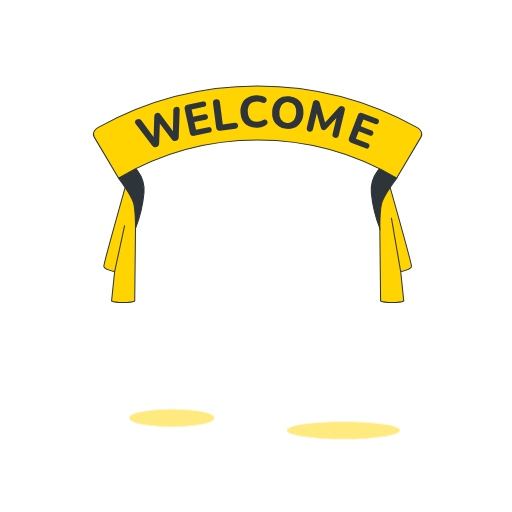
t = 0.00 s
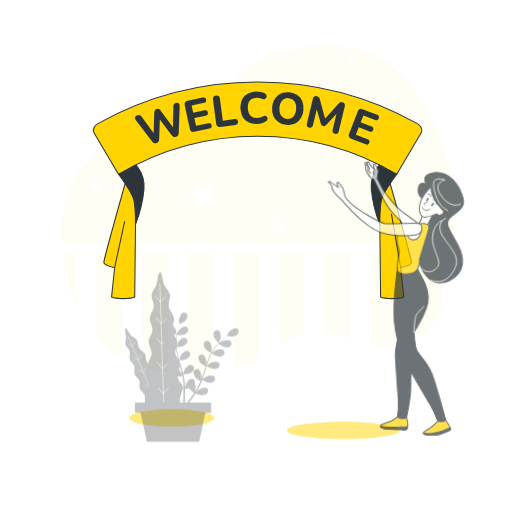
t = 0.29 s
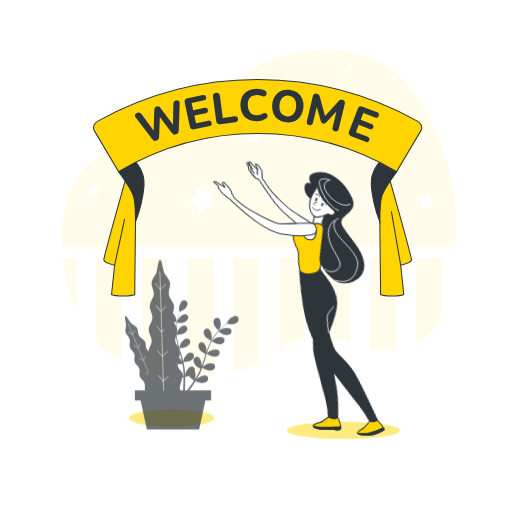
t = 0.48 s
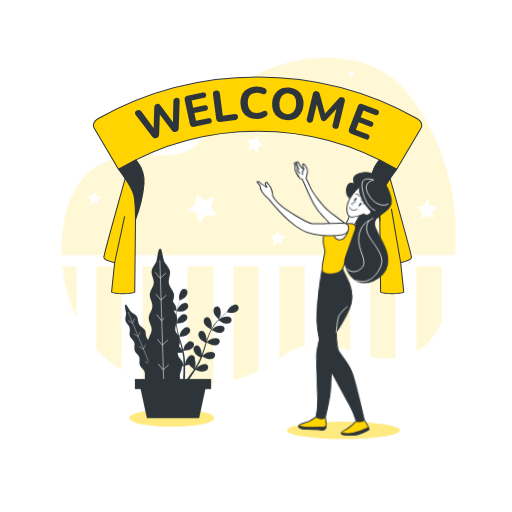
t = 0.85 s
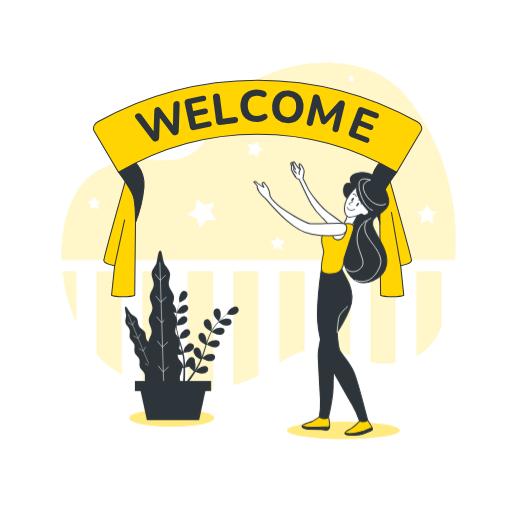
t = 1.08 s
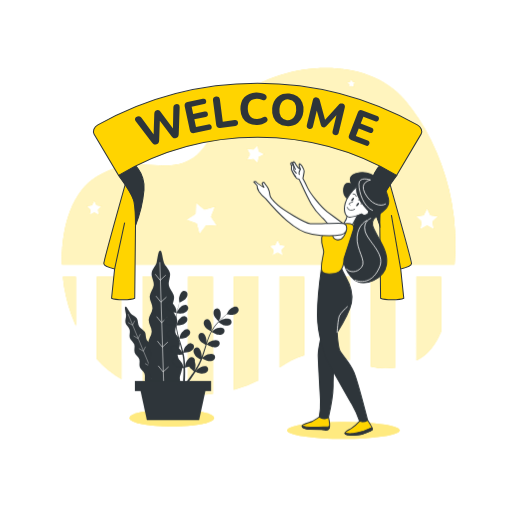
t = 1.30 s

The animated SVG that drew these frames (rendered in a browser with its animation timeline set to each time). Animation: 4 CSS @keyframes rules; one cycle of 1.60 s, repeats indefinitely.

<svg class="animated" id="freepik_stories-welcome" xmlns="http://www.w3.org/2000/svg" viewBox="0 0 500 500" version="1.1" xmlns:xlink="http://www.w3.org/1999/xlink" xmlns:svgjs="http://svgjs.com/svgjs"><style>svg#freepik_stories-welcome:not(.animated) .animable {opacity: 0;}svg#freepik_stories-welcome.animated #freepik--background-simple--inject-132 {animation: 1.4s 1 forwards linear slideDown;animation-delay: 0.1s;opacity: 0}svg#freepik_stories-welcome.animated #freepik--Plants--inject-132 {animation: 1s 1 forwards cubic-bezier(.36,-0.01,.5,1.38) slideUp;animation-delay: 0s;}svg#freepik_stories-welcome.animated #freepik--Ribbon--inject-132 {animation: 1.5s Infinite  linear floating;animation-delay: 0s;}svg#freepik_stories-welcome.animated #freepik--Character--inject-132 {animation: 1s 1 forwards cubic-bezier(.36,-0.01,.5,1.38) lightSpeedRight;animation-delay: 0s;}            @keyframes slideDown {                0% {                    opacity: 0;                    transform: translateY(-30px);                }                100% {                    opacity: 1;                    transform: translateY(0);                }            }                    @keyframes slideUp {                0% {                    opacity: 0;                    transform: translateY(30px);                }                100% {                    opacity: 1;                    transform: inherit;                }            }                    @keyframes floating {                0% {                    opacity: 1;                    transform: translateY(0px);                }                50% {                    transform: translateY(-10px);                }                100% {                    opacity: 1;                    transform: translateY(0px);                }            }                    @keyframes lightSpeedRight {              from {                transform: translate3d(50%, 0, 0) skewX(-20deg);                opacity: 0;              }              60% {                transform: skewX(10deg);                opacity: 1;              }              80% {                transform: skewX(-2deg);              }              to {                opacity: 1;                transform: translate3d(0, 0, 0);              }            }        </style><g id="freepik--background-simple--inject-132" class="animable" style="transform-origin: 252.536px 230.346px;"><path d="M183.69,390q3.51,0,7.17,0c6.08-.12,11.69-.51,16.93-1.11V274.67h-24.1Z" style="fill: #FFD400; transform-origin: 195.74px 332.335px;" id="elxfomp4wwcz" class="animable"></path><path d="M228.27,385a119.07,119.07,0,0,0,24.09-9.38v-101H228.27Z" style="fill: #FFD400; transform-origin: 240.315px 329.81px;" id="ellug11ob1gk" class="animable"></path><path d="M272.84,363.22c8-5.17,15.38-9.67,24.1-11.92V274.67h-24.1Z" style="fill: #FFD400; transform-origin: 284.89px 318.945px;" id="el8d4zfyqzewn" class="animable"></path><path d="M317.42,350.23c8.62,1,16.48,3.29,24.1,5.76V274.67h-24.1Z" style="fill: #FFD400; transform-origin: 329.47px 315.33px;" id="elmd9qjas2yn9" class="animable"></path><path d="M69.5,311.08q2.1,5.75,4.55,11.24V274.67H61.32A151.69,151.69,0,0,0,69.5,311.08Z" style="fill: #FFD400; transform-origin: 67.685px 298.495px;" id="elytb9gvb7qib" class="animable"></path><path d="M94.53,354.79a96.75,96.75,0,0,0,24.1,19.59V274.67H94.53Z" style="fill: #FFD400; transform-origin: 106.58px 324.525px;" id="elxzojt67vk7" class="animable"></path><path d="M139.11,383.35a135.15,135.15,0,0,0,24.1,5.25V274.67h-24.1Z" style="fill: #FFD400; transform-origin: 151.16px 331.635px;" id="elkro1ejlbryk" class="animable"></path><path d="M362,362.17a61.7,61.7,0,0,0,24.1,1.16V274.67H362Z" style="fill: #FFD400; transform-origin: 374.05px 319.34px;" id="el32ov3cuoybm" class="animable"></path><path d="M420.52,140.63a194.86,194.86,0,0,0-24.87-38.14C354.7,54,272,69.12,240.16,94.15s-33.37,59.92-60.68,69-48.54-8.34-84.95,13.66c-24.64,14.89-35,50.28-34,85.71H443.89c.19-2.89.35-5.72.46-8.46A230.31,230.31,0,0,0,420.52,140.63ZM96.59,214.32,92,211.91l-4.59,2.41.88-5.11-3.72-3.62,5.13-.75,2.3-4.65,2.3,4.65,5.13.75-3.72,3.62Zm104.79,10.09L194.76,233,192,222.5l-10.17-3.65,9.09-5.86.33-10.8,8.37,6.83L210,206l-3.91,10.08,6.08,8.93Zm51.2-66.69-.86,6.24-4.43-4.48-6.2,1.1L244,155l-3-5.56,6.22,1,4.37-4.54,1,6.22,5.66,2.76ZM276,253.91l-5-2.64-5,2.64,1-5.59-4.07-4,5.62-.82,2.51-5.08,2.51,5.08,5.62.82-4.07,4ZM345.63,89.62,343,88.24l-2.63,1.38.5-2.93-2.12-2.07,2.94-.43L343,81.53l1.31,2.66,2.94.43-2.12,2.07Zm78,138.53L417,224.66l-6.65,3.49,1.27-7.4-5.38-5.25,7.43-1.08,3.33-6.73,3.33,6.73,7.43,1.08-5.38,5.25Z" style="fill: #FFD400; transform-origin: 252.536px 166.606px;" id="eligvf2fc0b2g" class="animable"></path><path d="M406.58,356.24c1.15-.6,2.31-1.24,3.49-1.93,8.95-5.21,15.63-14.58,20.61-26.09V274.67h-24.1Z" style="fill: #FFD400; transform-origin: 418.63px 315.455px;" id="ele0ttpoxhn4v" class="animable"></path><g id="elgzfr2okqpgb"><g style="opacity: 0.7; transform-origin: 252.536px 230.346px;" class="animable" id="el48mf7b62i0u"><path d="M183.69,390q3.51,0,7.17,0c6.08-.12,11.69-.51,16.93-1.11V274.67h-24.1Z" style="fill: rgb(255, 255, 255); transform-origin: 195.74px 332.335px;" id="elfnyv24woec7" class="animable"></path><path d="M228.27,385a119.07,119.07,0,0,0,24.09-9.38v-101H228.27Z" style="fill: rgb(255, 255, 255); transform-origin: 240.315px 329.81px;" id="elso04oivs05a" class="animable"></path><path d="M272.84,363.22c8-5.17,15.38-9.67,24.1-11.92V274.67h-24.1Z" style="fill: rgb(255, 255, 255); transform-origin: 284.89px 318.945px;" id="eloxc5oiu0dw8" class="animable"></path><path d="M317.42,350.23c8.62,1,16.48,3.29,24.1,5.76V274.67h-24.1Z" style="fill: rgb(255, 255, 255); transform-origin: 329.47px 315.33px;" id="eltx7ex2nu67" class="animable"></path><path d="M69.5,311.08q2.1,5.75,4.55,11.24V274.67H61.32A151.69,151.69,0,0,0,69.5,311.08Z" style="fill: rgb(255, 255, 255); transform-origin: 67.685px 298.495px;" id="eliws53ggrkua" class="animable"></path><path d="M94.53,354.79a96.75,96.75,0,0,0,24.1,19.59V274.67H94.53Z" style="fill: rgb(255, 255, 255); transform-origin: 106.58px 324.525px;" id="el5xx86wk2j7e" class="animable"></path><path d="M139.11,383.35a135.15,135.15,0,0,0,24.1,5.25V274.67h-24.1Z" style="fill: rgb(255, 255, 255); transform-origin: 151.16px 331.635px;" id="elo8nc6ax1r6" class="animable"></path><path d="M362,362.17a61.7,61.7,0,0,0,24.1,1.16V274.67H362Z" style="fill: rgb(255, 255, 255); transform-origin: 374.05px 319.34px;" id="el79mvzd74pb8" class="animable"></path><path d="M420.52,140.63a194.86,194.86,0,0,0-24.87-38.14C354.7,54,272,69.12,240.16,94.15s-33.37,59.92-60.68,69-48.54-8.34-84.95,13.66c-24.64,14.89-35,50.28-34,85.71H443.89c.19-2.89.35-5.72.46-8.46A230.31,230.31,0,0,0,420.52,140.63ZM96.59,214.32,92,211.91l-4.59,2.41.88-5.11-3.72-3.62,5.13-.75,2.3-4.65,2.3,4.65,5.13.75-3.72,3.62Zm104.79,10.09L194.76,233,192,222.5l-10.17-3.65,9.09-5.86.33-10.8,8.37,6.83L210,206l-3.91,10.08,6.08,8.93Zm51.2-66.69-.86,6.24-4.43-4.48-6.2,1.1L244,155l-3-5.56,6.22,1,4.37-4.54,1,6.22,5.66,2.76ZM276,253.91l-5-2.64-5,2.64,1-5.59-4.07-4,5.62-.82,2.51-5.08,2.51,5.08,5.62.82-4.07,4ZM345.63,89.62,343,88.24l-2.63,1.38.5-2.93-2.12-2.07,2.94-.43L343,81.53l1.31,2.66,2.94.43-2.12,2.07Zm78,138.53L417,224.66l-6.65,3.49,1.27-7.4-5.38-5.25,7.43-1.08,3.33-6.73,3.33,6.73,7.43,1.08-5.38,5.25Z" style="fill: rgb(255, 255, 255); transform-origin: 252.536px 166.606px;" id="el4ho8meuw6cc" class="animable"></path><path d="M406.58,356.24c1.15-.6,2.31-1.24,3.49-1.93,8.95-5.21,15.63-14.58,20.61-26.09V274.67h-24.1Z" style="fill: rgb(255, 255, 255); transform-origin: 418.63px 315.455px;" id="elodmn5m97dtp" class="animable"></path></g></g></g><g id="freepik--Shadow--inject-132" class="animable" style="transform-origin: 258.365px 414.235px;"><ellipse cx="335.35" cy="420.3" rx="54.99" ry="8.34" style="fill: #FFD400; transform-origin: 335.35px 420.3px;" id="elptbymvhjeo" class="animable"></ellipse><g id="el5v6s51t0yu7"><ellipse cx="335.35" cy="420.3" rx="54.99" ry="8.34" style="fill: rgb(255, 255, 255); opacity: 0.5; transform-origin: 335.35px 420.3px;" class="animable" id="elprykvzzx9r8"></ellipse></g><ellipse cx="167.73" cy="408.17" rx="41.34" ry="8.34" style="fill: #FFD400; transform-origin: 167.73px 408.17px;" id="elmqx7w4rnr3q" class="animable"></ellipse><g id="el7p0l9s9x6gr"><ellipse cx="167.73" cy="408.17" rx="41.34" ry="8.34" style="fill: rgb(255, 255, 255); opacity: 0.5; transform-origin: 167.73px 408.17px;" class="animable" id="elv3pg74yin5"></ellipse></g></g><g id="freepik--Plants--inject-132" class="animable" style="transform-origin: 177.525px 327.434px;"><path d="M147.63,386.51l21.05-8.76c-1.47-2.41-2.94-1.27-4.82-5.17-1-2-.12-5.22-1.38-7.8-1-2.11-4.11-3.45-5.31-5.87-1.09-2.18-.3-5.43-1.48-7.78s-4.21-3.51-5.39-5.8-.41-5.51-1.6-7.76-4.3-3.49-5.49-5.71-.56-5.55-1.78-7.72-4.43-3.43-5.66-5.52c-1.38-2.34-.87-5.65-2.14-7.64-1.55-2.42-4.78-3.3-6.09-5-2.46-3.2-3.78-6.72-5-6.48s-.16,3.78.51,8c.34,2.1-1.24,5-.54,7.81.56,2.26,3.32,4.14,4.08,6.72.67,2.31-.67,5.36.12,7.85s3.57,4.08,4.38,6.51-.46,5.46.36,7.85,3.7,4.06,4.53,6.41-.34,5.52.5,7.84,3.79,4.08,4.62,6.35c.93,2.51-.22,5.63.6,7.82,1,2.66,3.93,4.28,4.7,6.29,1.67,4.39-.68,4.31.7,7.83Z" style="fill: rgb(46, 53, 58); transform-origin: 145.331px 343.134px;" id="eljx1n5afptqn" class="animable"></path><line x1="124.96" y1="306.59" x2="156.26" y2="381.78" style="fill: none; stroke: rgb(255, 255, 255); stroke-miterlimit: 10; stroke-width: 0.360849px; transform-origin: 140.61px 344.185px;" id="el1n2norkeli9" class="animable"></line><polyline points="131.53 313.11 129.33 317.49 124.97 314.92" style="fill: none; stroke: rgb(255, 255, 255); stroke-miterlimit: 10; stroke-width: 0.360849px; transform-origin: 128.25px 315.3px;" id="elqsankzg2rf" class="animable"></polyline><polyline points="136.97 326.19 134.78 330.58 130.42 328.01" style="fill: none; stroke: rgb(255, 255, 255); stroke-miterlimit: 10; stroke-width: 0.360849px; transform-origin: 133.695px 328.385px;" id="eluy4cgsy5vn7" class="animable"></polyline><polyline points="142.1 338.5 139.91 342.89 135.54 340.32" style="fill: none; stroke: rgb(255, 255, 255); stroke-miterlimit: 10; stroke-width: 0.360849px; transform-origin: 138.82px 340.695px;" id="elblnhipkc6tv" class="animable"></polyline><polyline points="148.2 353.14 146 357.53 141.64 354.96" style="fill: none; stroke: rgb(255, 255, 255); stroke-miterlimit: 10; stroke-width: 0.360849px; transform-origin: 144.92px 355.335px;" id="eligvco5lestl" class="animable"></polyline><polyline points="154.36 367.94 152.17 372.33 147.81 369.76" style="fill: none; stroke: rgb(255, 255, 255); stroke-miterlimit: 10; stroke-width: 0.360849px; transform-origin: 151.085px 370.135px;" id="el4nrc07sdau" class="animable"></polyline><path d="M145.25,380.7l34.34-1.09c-.79-4.18-3.46-3.36-4-9.85-.28-3.28,2.62-7.43,2.22-11.73-.33-3.54-3.94-7.06-4.34-11.11-.36-3.65,2.49-7.81,2.08-11.75-.4-3.72-4.06-7.19-4.49-11.05s2.36-8,1.9-11.79-4.19-7.21-4.69-11,2.18-8.12,1.62-11.82c-.58-3.92-4.4-7.21-5-10.82-.69-4,1.8-8.42,1.07-11.88-.89-4.25-5-7.22-5.9-10.34-1.74-5.82-1.73-11.49-3.58-11.8s-2.25,5.23-3.54,11.48c-.65,3.14-4.44,6.42-4.94,10.72-.41,3.48,2.47,7.6,2.15,11.63-.29,3.62-3.8,7.2-4,11.12-.21,3.7,2.86,7.67,2.69,11.53s-3.56,7.43-3.68,11.24,3,7.69,2.95,11.45-3.43,7.6-3.49,11.31c-.06,3.92,3.16,7.77,3.12,11.41,0,4-3.32,7.82-3.33,11.35,0,4.27,3.24,8.11,3.25,11.37,0,7.06-3.26,5.7-3.2,11.39Z" style="fill: rgb(46, 53, 58); transform-origin: 162px 312.679px;" id="elzlybxxikyfa" class="animable"></path><line x1="156.04" y1="256.01" x2="159.95" y2="378.65" style="fill: none; stroke: rgb(255, 255, 255); stroke-miterlimit: 10; stroke-width: 0.543628px; transform-origin: 157.995px 317.33px;" id="el1mxdaxll538" class="animable"></line><polyline points="161.81 268.7 156.37 273.7 151.6 267.75" style="fill: none; stroke: rgb(255, 255, 255); stroke-miterlimit: 10; stroke-width: 0.543628px; transform-origin: 156.705px 270.725px;" id="elq55xzmu3x" class="animable"></polyline><polyline points="162.49 290.04 157.05 295.05 152.28 289.1" style="fill: none; stroke: rgb(255, 255, 255); stroke-miterlimit: 10; stroke-width: 0.543628px; transform-origin: 157.385px 292.075px;" id="el15d27g0rsql" class="animable"></polyline><polyline points="163.13 310.12 157.69 315.12 152.92 309.17" style="fill: none; stroke: rgb(255, 255, 255); stroke-miterlimit: 10; stroke-width: 0.543628px; transform-origin: 158.025px 312.145px;" id="eltx5mdzq5jn" class="animable"></polyline><polyline points="163.89 334 158.45 339.01 153.69 333.06" style="fill: none; stroke: rgb(255, 255, 255); stroke-miterlimit: 10; stroke-width: 0.543628px; transform-origin: 158.79px 336.035px;" id="elkrcc9vg1rql" class="animable"></polyline><polyline points="164.66 358.14 159.22 363.15 154.45 357.2" style="fill: none; stroke: rgb(255, 255, 255); stroke-miterlimit: 10; stroke-width: 0.543628px; transform-origin: 159.555px 360.175px;" id="elp88768cr0rs" class="animable"></polyline><path d="M165.93,303.56c1.76,1.21,6.5,2,6.51,2s-.42-3.28-.47-3.49c-.62-2.37-3.2-6.58-5.93-6.73a3.24,3.24,0,0,0-3.33,3.49C162.79,300.78,164.42,302.52,165.93,303.56Z" style="fill: rgb(46, 53, 58); transform-origin: 167.57px 300.449px;" id="ele9z9jwi54z" class="animable"></path><path d="M213.46,313.85s1.47-3,1.54-3.17c.79-2.31,1-7.25-1.23-8.89a3.24,3.24,0,0,0-4.7,1.08c-1,1.66-.6,4,.08,5.7C210,310.56,213.46,313.85,213.46,313.85Z" style="fill: rgb(46, 53, 58); transform-origin: 212.009px 307.525px;" id="elkjktilf22gg" class="animable"></path><path d="M230.87,299.48c-2.62-.8-6.51,2.24-7.91,4.25-.12.17-1.71,3.1-1.66,3.11h.06c-.62.47-1.27,1-2,1.57-1.29,1.08-2.75,2.32-4.24,3.77a58.12,58.12,0,0,0-4.59,4.9,42.54,42.54,0,0,0-4.3,6.16l0,.08c.17-.78.56-3,.57-3.16.15-2.44-1-7.25-3.54-8.25A3.24,3.24,0,0,0,199,314.2c-.52,1.86.49,4,1.59,5.47,1.25,1.64,5.18,3.76,5.5,3.93a58.15,58.15,0,0,0-3.19,7c-.53,1.39-1,2.8-1.51,4.23.12-.68.23-1.3.23-1.38.15-2.44-1-7.25-3.53-8.25a3.24,3.24,0,0,0-4.25,2.28c-.53,1.86.48,4,1.58,5.47s4.44,3.35,5.33,3.83l-.54,1.65c-.85,2.63-1.68,5.27-2.57,7.83-.32.9-.66,1.78-1,2.65.1-.6.19-1.12.2-1.19.15-2.45-1-7.25-3.54-8.25a3.23,3.23,0,0,0-4.25,2.28c-.52,1.86.48,4,1.59,5.47s4.12,3.17,5.16,3.75c-.37.88-.75,1.78-1.15,2.62-.29.57-.53,1.14-.85,1.7s-.61,1.11-.91,1.65c-.62,1-1.26,2.1-1.89,3.1-.43.69-.85,1.34-1.28,2,.32-.9.92-2.66,1-2.81a12.59,12.59,0,0,0-.5-6.33,3.57,3.57,0,0,0,.1-.72,3.24,3.24,0,0,0-3.37-3.45c-2.73.19-5.27,4.43-5.85,6.8,0,.14-.24,1.7-.36,2.69,0-.59,0-1.16-.06-1.77,0-1.2-.14-2.4-.22-3.69-.07-.62-.13-1.25-.2-1.88s-.18-1.29-.27-1.94c-.24-1.51-.56-3-.92-4.54,1.06,0,4.79-.26,6.43-1.08s3.49-2.31,3.85-4.21a3.24,3.24,0,0,0-2.81-3.92c-2.73-.23-5.87,3.58-6.81,5.83-.06.15-.55,1.84-.81,2.78-.22-.91-.43-1.82-.68-2.74-.73-2.63-1.55-5.28-2.36-7.93l-.72-2.43c.37,0,4.82-.17,6.66-1.09,1.63-.81,3.49-2.31,3.84-4.21a3.23,3.23,0,0,0-2.8-3.92c-2.73-.23-5.88,3.58-6.82,5.84-.07.17-.78,2.61-.93,3.24-.52-1.79-1-3.57-1.46-5.35a56.18,56.18,0,0,1-1.31-7.29c.17,0,4.81-.15,6.7-1.09,1.63-.81,3.49-2.31,3.84-4.21a3.23,3.23,0,0,0-2.8-3.92c-2.73-.23-5.88,3.58-6.82,5.83-.06.15-.6,2-.84,2.9h-.15a42.06,42.06,0,0,1,0-7.45c.11-1.36.29-2.66.49-3.92.87.06,4.84.3,6.63-.36s3.72-1.91,4.28-3.76a3.24,3.24,0,0,0-2.36-4.21c-2.69-.53-6.23,2.91-7.41,5.05-.07.12-.59,1.37-1,2.29.1-.56.19-1.15.3-1.69.4-2,.89-3.87,1.34-5.49.26-.92.51-1.75.76-2.52.88-.39,4.42-2,5.68-3.36s2.42-3.41,2.07-5.32a3.24,3.24,0,0,0-4-2.64c-2.62.77-4.18,5.45-4.25,7.9,0,.21.29,3.52.34,3.5l0,0c-.25.74-.52,1.53-.78,2.41-.49,1.61-1,3.44-1.46,5.48a56.59,56.59,0,0,0-1.12,6.62,41.35,41.35,0,0,0-.19,7.51.28.28,0,0,0,0,.09c-.3-.74-1.19-2.8-1.28-2.95-1.21-2.12-4.82-5.51-7.49-4.94a3.25,3.25,0,0,0-2.29,4.25c.59,1.84,2.62,3.09,4.34,3.69,1.95.68,6.4.28,6.75.24a56.33,56.33,0,0,0,1.19,7.57c.31,1.45.68,2.91,1.07,4.36-.28-.64-.53-1.2-.57-1.28-1.22-2.12-4.82-5.5-7.5-4.93a3.24,3.24,0,0,0-2.29,4.25c.59,1.84,2.62,3.08,4.35,3.69s5.55.34,6.55.26c.16.55.3,1.11.46,1.66.75,2.67,1.51,5.33,2.17,7.95.24.93.43,1.85.63,2.77-.24-.56-.45-1-.49-1.11-1.22-2.12-4.82-5.5-7.5-4.93a3.25,3.25,0,0,0-2.29,4.25c.59,1.84,2.62,3.09,4.35,3.69s5.18.37,6.37.27c.18.95.36,1.9.48,2.83.08.63.19,1.24.23,1.88s.1,1.26.15,1.89c.06,1.2.12,2.44.14,3.61,0,.82,0,1.6,0,2.38-.22-.92-.69-2.72-.75-2.87-.88-2.28-3.93-6.17-6.66-6a3.25,3.25,0,0,0-2.91,3.85c.31,1.91,2.12,3.45,3.74,4.31,1.77.94,6.06,1.23,6.59,1.26,0,1.3,0,2.56,0,3.75-.06,3.74-.24,6.9-.41,9.24l1.81.36c.12-2.4.24-5.69.23-9.59,0-1.32,0-2.72-.08-4.17a33.85,33.85,0,0,0,4-1c1.09,1.76,4.28,4.19,4.69,4.5-.71,1.09-1.41,2.14-2.08,3.12-2.1,3.05-4,5.56-5.41,7.42l2,.38c1.33-1.82,3-4.15,4.77-6.9.73-1.1,1.48-2.29,2.24-3.52.49.2,4.46,1.85,6.47,1.79,1.83-.06,4.14-.64,5.26-2.22a3.24,3.24,0,0,0-.9-4.73c-2.39-1.35-6.84.79-8.64,2.44-.11.1-1.14,1.29-1.78,2,.31-.51.61-1,.92-1.52.63-1,1.22-2.07,1.86-3.19l.87-1.68c.31-.55.56-1.18.84-1.77.63-1.39,1.2-2.83,1.74-4.29.91.55,4.14,2.43,6,2.65s4.19,0,5.53-1.39a3.24,3.24,0,0,0-.17-4.82c-2.15-1.7-6.88-.26-8.91,1.11-.12.08-1.47,1.22-2.2,1.86.32-.88.64-1.75.94-2.66.84-2.6,1.62-5.26,2.41-7.91.24-.81.49-1.62.74-2.42.32.19,4.11,2.51,6.15,2.76,1.82.22,4.19,0,5.53-1.39a3.24,3.24,0,0,0-.17-4.82c-2.15-1.7-6.88-.26-8.91,1.11-.15.1-2.09,1.75-2.56,2.19.54-1.78,1.1-3.55,1.73-5.27a57,57,0,0,1,2.92-6.8c.15.09,4.1,2.53,6.19,2.78,1.82.23,4.19,0,5.53-1.39a3.24,3.24,0,0,0-.17-4.82c-2.15-1.69-6.88-.25-8.91,1.11-.13.09-1.61,1.34-2.3,2l-.12-.1a42,42,0,0,1,4.13-6.2c.84-1.07,1.71-2.06,2.57-3,.69.52,3.87,2.91,5.73,3.35s4.16.45,5.65-.78a3.24,3.24,0,0,0,.35-4.81c-1.95-1.92-6.8-1-9,.12-.12.07-1.25.82-2.06,1.39.39-.42.79-.86,1.18-1.25,1.46-1.47,2.88-2.74,4.15-3.84.72-.63,1.39-1.18,2-1.68.95.16,4.78.78,6.59.33s3.91-1.51,4.66-3.29A3.25,3.25,0,0,0,230.87,299.48Z" style="fill: rgb(46, 53, 58); transform-origin: 196.705px 328.71px;" id="elnuwcy7uarui" class="animable"></path><rect x="131.7" y="372.04" width="74.43" height="9.85" style="fill: rgb(46, 53, 58); transform-origin: 168.915px 376.965px;" id="el9blu9edoxs7" class="animable"></rect><polygon points="194.43 410.21 143.39 410.21 137.01 380.8 200.81 380.8 194.43 410.21" style="fill: rgb(46, 53, 58); transform-origin: 168.91px 395.505px;" id="el00egdd5ituwgd" class="animable"></polygon></g><g id="freepik--Ribbon--inject-132" class="animable" style="transform-origin: 251.559px 189.703px;"><path d="M132.33,223l-.75,70.94s-3,1.51-11.32,1.51-11.32-1.51-11.32-1.51l3-28.68S101.39,263,101.39,260s23.39-86,23.39-86S136.86,195.07,132.33,223Z" style="fill: #FFD400; stroke: rgb(46, 53, 58); stroke-miterlimit: 10; transform-origin: 117.368px 234.725px;" id="elcdc4s16m4t" class="animable"></path><line x1="111.95" y1="265.25" x2="121.73" y2="220.05" style="fill: none; stroke: rgb(46, 53, 58); stroke-miterlimit: 10; transform-origin: 116.84px 242.65px;" id="ela3pv2j0b3m" class="animable"></line><path d="M115.73,173.94s13.58,18.11,15.09,25.66S132.33,223,132.33,223a123.8,123.8,0,0,0,8.3-34.71c1.51-18.87-13.58-28.68-13.58-28.68Z" style="fill: rgb(46, 53, 58); stroke: rgb(46, 53, 58); stroke-miterlimit: 10; transform-origin: 128.233px 191.305px;" id="el3m3y6xkv7f3" class="animable"></path><path d="M370.92,223l.75,70.94s3,1.51,11.32,1.51,11.32-1.51,11.32-1.51l-3-28.68S401.86,263,401.86,260s-23.4-86-23.4-86S366.39,195.07,370.92,223Z" style="fill: #FFD400; stroke: rgb(46, 53, 58); stroke-miterlimit: 10; transform-origin: 385.881px 234.725px;" id="eluuplv1fe69" class="animable"></path><line x1="391.29" y1="265.25" x2="382.22" y2="212.69" style="fill: none; stroke: rgb(46, 53, 58); stroke-miterlimit: 10; transform-origin: 386.755px 238.97px;" id="el6ug88epaz2a" class="animable"></line><path d="M387.52,173.94s-13.59,18.11-15.1,25.66-1.5,23.39-1.5,23.39a123.61,123.61,0,0,1-8.31-34.71c-1.51-18.87,13.59-28.68,13.59-28.68Z" style="fill: rgb(46, 53, 58); stroke: rgb(46, 53, 58); stroke-miterlimit: 10; transform-origin: 375.012px 191.295px;" id="elm954qt1q56h" class="animable"></path><path d="M387.41,173.94a266.85,266.85,0,0,0-271.68,0L91.91,133.66c-1.71-2.86-.1-7,3.65-9.06a319.7,319.7,0,0,1,312,0c3.74,2.09,5.36,6.2,3.65,9.06Z" style="fill: #FFD400; transform-origin: 251.559px 128.948px;" id="elrkqtluyhx3" class="animable"></path><path d="M387.41,173.94a266.85,266.85,0,0,0-271.68,0L91.91,133.66c-1.71-2.86-.1-7,3.65-9.06a319.7,319.7,0,0,1,312,0c3.74,2.09,5.36,6.2,3.65,9.06Z" style="fill: none; stroke: rgb(46, 53, 58); stroke-miterlimit: 10; transform-origin: 251.559px 128.948px;" id="ellmmb2zwuyu8" class="animable"></path><text transform="translate(138.94 147.69) rotate(-17.76)" style="font-size:43.82455062866211px;fill:#2e353a;font-family:Nunito-Black, Nunito;font-weight:800">W</text><text transform="matrix(0.98, -0.21, 0.21, 0.98, 183.03, 134.02)" style="font-size:43.82455062866211px;fill:#2e353a;font-family:Nunito-Black, Nunito;font-weight:800">E</text><text transform="matrix(0.99, -0.13, 0.13, 0.99, 208.59, 128.51)" style="font-size:43.82455062866211px;fill:#2e353a;font-family:Nunito-Black, Nunito;font-weight:800">L</text><text transform="translate(233.1 125.05) rotate(-2.05)" style="font-size:43.82455062866211px;fill:#2e353a;font-family:Nunito-Black, Nunito;font-weight:800">C</text><text transform="matrix(1, 0.09, -0.09, 1, 262.17, 123.79)" style="font-size:43.82455062866211px;fill:#2e353a;font-family:Nunito-Black, Nunito;font-weight:800">O</text><text transform="translate(296.01 126.64) rotate(13.58)" style="font-size:43.82455062866211px;fill:#2e353a;font-family:Nunito-Black, Nunito;font-weight:800">M</text><text transform="translate(336.7 136.92) rotate(21.16)" style="font-size:43.82455062866211px;fill:#2e353a;font-family:Nunito-Black, Nunito;font-weight:800">E</text></g><g id="freepik--Character--inject-132" class="animable" style="transform-origin: 313.737px 291.448px;"><path d="M338.18,220.6s-12.72-9.4-18.83-14S302.77,188.8,300.15,183a91,91,0,0,0-4.36-8.73S297,168.44,297,167s-1.17-3.34-1.91-4.56c-.37-.61-3-4.1-3-1.44,0,2.08,1.25,3.12,1.25,4.37h0a10.21,10.21,0,0,1-4-4c-1.46-2.7-2.08-3.75-2.92-3.12-1.49,1.12.42,4,.42,4s-.42-4-2.5-3.34c-1.2.36.42,3.75,1.25,5.21s-.42-1-.21,1.46c.15,1.83,2.24,6.33,4.17,8.54.7.81,2.33.56,2.5.84.62,1,7.29,16.46,11.87,24.17s7.3,10,11.05,13.75,8.75,10.21,13.12,13.33,6.67,1.88,9.17-.21S340.13,222.72,338.18,220.6Z" style="fill: rgb(255, 255, 255); stroke: rgb(46, 53, 58); stroke-linecap: round; stroke-linejoin: round; transform-origin: 311.668px 193.084px;" id="elsnjnyh7ic5q" class="animable"></path><path d="M293.27,165.36s-1.88,3.55-1,5" style="fill: none; stroke: rgb(46, 53, 58); stroke-linecap: round; stroke-linejoin: round; transform-origin: 292.653px 167.86px;" id="elcdzoq4xpk1n" class="animable"></path><line x1="286.81" y1="162.24" x2="288.48" y2="165.36" style="fill: none; stroke: rgb(46, 53, 58); stroke-linecap: round; stroke-linejoin: round; transform-origin: 287.645px 163.8px;" id="elkxqmyvgoyy" class="animable"></line><path d="M288.68,172.45a35.92,35.92,0,0,1-3.75-5.84c-.83-2.08-.2-6.66,1.05-5.83s.83,5.42.83,5.42l2.5,2.91" style="fill: rgb(255, 255, 255); stroke: rgb(46, 53, 58); stroke-linecap: round; stroke-linejoin: round; transform-origin: 286.932px 166.565px;" id="eluke4ahphd" class="animable"></path><path d="M340.87,194.62s-6.39-2.33-5.23-10.47,8.14-4.07,8.14-4.07-7-9.31,7.27-11.34,24.73,10.76,28.22,25-18.62,15.7-15.42,26.47,15.71,23,13.67,37.81-22.39,23-31.7,15.12S332.73,253.08,338,242s8.14-24.14,9.59-30S340.87,194.62,340.87,194.62Z" style="fill: rgb(46, 53, 58); stroke: rgb(46, 53, 58); stroke-linecap: round; stroke-linejoin: round; transform-origin: 357.572px 222.361px;" id="eljs97h3zxw6s" class="animable"></path><path d="M363.75,205.5C355,202,350.5,187.75,350.5,179.75s11.25-4,11.25-4-11,2-5.5,12.75,15.25,14,20.25,10.75" style="fill: none; stroke: rgb(255, 255, 255); stroke-linecap: round; stroke-linejoin: round; stroke-width: 0.75px; transform-origin: 363.5px 190.125px;" id="elkg6m1y5idr9" class="animable"></path><path d="M362,213.25s-7.75,2.5-5.5,12.25S376,247.5,371,260s-13.75,17.5-24.25,13.75" style="fill: none; stroke: rgb(255, 255, 255); stroke-linecap: round; stroke-linejoin: round; stroke-width: 0.75px; transform-origin: 359.327px 244.109px;" id="elt9idpgdflw" class="animable"></path><path d="M358.25,215.25s-8.5,3.5-9.5,16,9.25,23.25,4.5,29.5-12.5,5.5-15,1.75" style="fill: none; stroke: rgb(255, 255, 255); stroke-linecap: round; stroke-linejoin: round; stroke-width: 0.75px; transform-origin: 348.25px 240.317px;" id="el8eeujgwaela" class="animable"></path><path d="M338.84,208.29s.87,3.2-2,8.15-4.36,6.1-4.36,6.1l10.47-.87,6.69-12.22S339.42,210.33,338.84,208.29Z" style="fill: rgb(255, 255, 255); stroke: rgb(46, 53, 58); stroke-linecap: round; stroke-linejoin: round; transform-origin: 341.06px 215.415px;" id="eln7vha6nscr8" class="animable"></path><path d="M349.31,181.24s-10.18,9.31-12.22,17.45.58,13.38,4.37,13.38,11.63-3.2,11.63-3.2,2.33,2,4.65.88a4.14,4.14,0,0,0,2.33-3.49S344.07,190.55,349.31,181.24Z" style="fill: rgb(255, 255, 255); stroke: rgb(46, 53, 58); stroke-linecap: round; stroke-linejoin: round; transform-origin: 348.224px 196.655px;" id="eloono7pvu9h" class="animable"></path><path d="M345,195.21c-.7.89-1.54,1.39-1.89,1.12s-.07-1.21.63-2.1,1.54-1.39,1.88-1.12S345.69,194.32,345,195.21Z" style="fill: rgb(46, 53, 58); transform-origin: 344.363px 194.72px;" id="elf4rbrk9oc7s" class="animable"></path><path d="M349.84,200.28c-.69.9-1.54,1.4-1.89,1.13s-.06-1.21.63-2.1,1.54-1.4,1.89-1.13S350.53,199.39,349.84,200.28Z" style="fill: rgb(46, 53, 58); transform-origin: 349.21px 199.795px;" id="eluihxj0vmoy8" class="animable"></path><path d="M344.54,197.11a18.93,18.93,0,0,0-3.41,1.6c-.91.68.68,1.59.68,1.59" style="fill: none; stroke: rgb(46, 53, 58); stroke-linecap: round; stroke-linejoin: round; stroke-width: 0.75px; transform-origin: 342.694px 198.705px;" id="elr2b5nzn3o9s" class="animable"></path><path d="M339.08,202.57a3.49,3.49,0,0,0,3.19,2.73,5.83,5.83,0,0,0,4.09-.91" style="fill: none; stroke: rgb(46, 53, 58); stroke-linecap: round; stroke-linejoin: round; stroke-width: 0.75px; transform-origin: 342.72px 203.967px;" id="elbepczuq914r" class="animable"></path><path d="M344.77,189.38a2.79,2.79,0,0,1,3.18,2.28" style="fill: none; stroke: rgb(46, 53, 58); stroke-linecap: round; stroke-linejoin: round; stroke-width: 0.75px; transform-origin: 346.36px 190.503px;" id="el58z7z4hm21u" class="animable"></path><path d="M350,195.07s3.86,1.36,2.73,4.32" style="fill: none; stroke: rgb(46, 53, 58); stroke-linecap: round; stroke-linejoin: round; stroke-width: 0.75px; transform-origin: 351.469px 197.23px;" id="eljrb7c6fz5h" class="animable"></path><path d="M311.84,407.19s-5.38,3.59-7.18,4.48-9.41,2.24-9.64,4.26,3.81,3.14,8.3,3.14,9.86,0,12.55.45,4.49,1.34,5.61-1.57-.68-10.54-.68-10.54S316.1,409.21,311.84,407.19Z" style="fill: #FFD400; stroke: rgb(46, 53, 58); stroke-linecap: round; stroke-linejoin: round; transform-origin: 308.429px 413.599px;" id="elgdo641xb8ii" class="animable"></path><path d="M313.85,327.38s-3.13,14.57-3.13,19.28,1.79,35.2,2.24,43.71a80.31,80.31,0,0,1-1.12,16.82s3.81,1.79,5.38,1.79,3.58-1.57,3.58-1.57,4.49-19.73,4.49-30.26.89-16.59,0-23.32-4-19.05-2.92-23.54S317.22,320.65,313.85,327.38Z" style="fill: rgb(46, 53, 58); stroke: rgb(46, 53, 58); stroke-linecap: round; stroke-linejoin: round; transform-origin: 318.203px 366.561px;" id="elbltlh4f3no5" class="animable"></path><path d="M313.82,263S310,288.86,310,308.05s8.15,42.18,10.18,45.38,19.78,35.19,23.85,41.88a90.79,90.79,0,0,1,7.12,15.94,21.94,21.94,0,0,0,4.36.87c1.46,0,3.49-1.74,3.49-1.74s-9.44-36.89-13.22-46.48S334.18,346.74,332.15,343s-2.91-18.33-2.91-18.33,11.92-18.9,14-29.08S339.71,274,337.38,270a78.64,78.64,0,0,1-4.07-8.43S321.1,268.79,313.82,263Z" style="fill: rgb(46, 53, 58); stroke: rgb(46, 53, 58); stroke-linecap: round; stroke-linejoin: round; transform-origin: 334.5px 336.845px;" id="elusqlvggr8jm" class="animable"></path><path d="M335.93,252.5s7.27-22.39,9-27.63-.88-7.27-8.73-6.4-21.52,7-22.1,13.67,2,10.47,2,13.67S311.5,263,315,265.88s14.54,2,17.74-2S335.93,252.5,335.93,252.5Z" style="fill: #FFD400; stroke: rgb(46, 53, 58); stroke-linecap: round; stroke-linejoin: round; transform-origin: 329.563px 242.924px;" id="el18jmm3rn896" class="animable"></path><path d="M338.18,220.6A15.43,15.43,0,0,1,335.64,231c-3.49,5.52-11.34,3.49-10.76-2.62S332.86,217.2,338.18,220.6Z" style="fill: rgb(255, 255, 255); stroke: rgb(46, 53, 58); stroke-linecap: round; stroke-linejoin: round; transform-origin: 331.566px 226.864px;" id="elp2d0306cu2" class="animable"></path><path d="M333.22,229.26a6.44,6.44,0,0,0,5-8.66,3.71,3.71,0,0,0-2.83-2.42c-5-.87-26.76.87-32.29.29s-26.46-13.38-32-18.32-7.56-7.56-7.56-9.6-1.46-6.69-2.62-8.14-3.2-4.37-3.2-4.37-2,0-1.74,1.17a24.92,24.92,0,0,0,1.74,3.78s-5.82-3.49-7.27-5a1.78,1.78,0,0,0-2.62-.29l3.2,3.49s-.29,2.33,2,6.11a27,27,0,0,0,6.4,6.69s11.63,13.67,20.36,21.23,16.86,12.22,24.14,13.38C310.35,229.68,320.37,231.61,333.22,229.26Z" style="fill: rgb(255, 255, 255); stroke: rgb(46, 53, 58); stroke-linecap: round; stroke-linejoin: round; transform-origin: 293.237px 203.814px;" id="el0q7r9pou7dd" class="animable"></path><path d="M351.19,411.25s-4.6,4.91-7.74,6.92-7.18,3.37-6.5,5.16,9,1.57,13,1.34,12.1-4,13.45-4.93-4.36-9.36-4.36-9.36S354.67,412.84,351.19,411.25Z" style="fill: #FFD400; stroke: rgb(46, 53, 58); stroke-linecap: round; stroke-linejoin: round; transform-origin: 350.24px 417.601px;" id="elpifzx1xs9od" class="animable"></path><path d="M350,424.67c4-.22,12.1-4,13.45-4.93.37-.25.19-1.09-.25-2.16a63.81,63.81,0,0,1-14.32,5.08c-6.56,1.4-10.28.74-11.95.21a1.26,1.26,0,0,0,.07.46C337.62,425.12,345.91,424.9,350,424.67Z" style="fill: rgb(46, 53, 58); stroke: rgb(46, 53, 58); stroke-linecap: round; stroke-linejoin: round; transform-origin: 350.289px 421.201px;" id="elneagf0ncev8" class="animable"></path><path d="M321.48,418a6.37,6.37,0,0,0,.33-1.84c-1.78,1.44-3.07.76-5.94.94-3.59.23-4.93.23-12.33.23a22.92,22.92,0,0,1-8.5-1.41.14.14,0,0,1,0,.06c-.22,2,3.81,3.14,8.3,3.14s9.86,0,12.55.45S320.36,420.86,321.48,418Z" style="fill: rgb(46, 53, 58); stroke: rgb(46, 53, 58); stroke-linecap: round; stroke-linejoin: round; transform-origin: 308.421px 417.981px;" id="el72dvguwofm2" class="animable"></path><path d="M329.24,324.63s.83-13.84,2.36-16.58,5.17-6.39,7.6-8.52" style="fill: none; stroke: rgb(255, 255, 255); stroke-linecap: round; stroke-linejoin: round; stroke-width: 0.75px; transform-origin: 334.22px 312.08px;" id="elmcklvhnfhm" class="animable"></path></g><defs>     <filter id="active" height="200%">         <feMorphology in="SourceAlpha" result="DILATED" operator="dilate" radius="2"></feMorphology>                <feFlood flood-color="#32DFEC" flood-opacity="1" result="PINK"></feFlood>        <feComposite in="PINK" in2="DILATED" operator="in" result="OUTLINE"></feComposite>        <feMerge>            <feMergeNode in="OUTLINE"></feMergeNode>            <feMergeNode in="SourceGraphic"></feMergeNode>        </feMerge>    </filter>    <filter id="hover" height="200%">        <feMorphology in="SourceAlpha" result="DILATED" operator="dilate" radius="2"></feMorphology>                <feFlood flood-color="#ff0000" flood-opacity="0.5" result="PINK"></feFlood>        <feComposite in="PINK" in2="DILATED" operator="in" result="OUTLINE"></feComposite>        <feMerge>            <feMergeNode in="OUTLINE"></feMergeNode>            <feMergeNode in="SourceGraphic"></feMergeNode>        </feMerge>            <feColorMatrix type="matrix" values="0   0   0   0   0                0   1   0   0   0                0   0   0   0   0                0   0   0   1   0 "></feColorMatrix>    </filter></defs></svg>